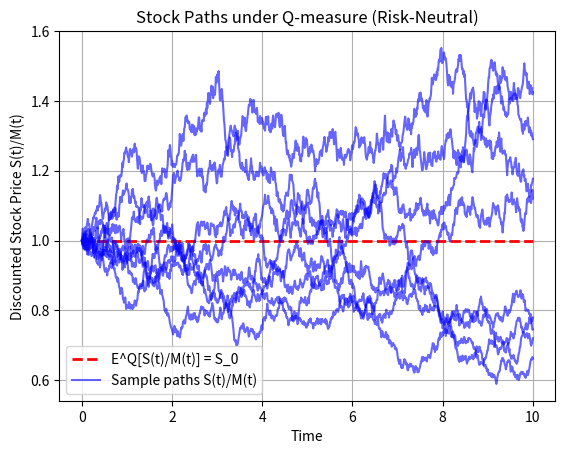
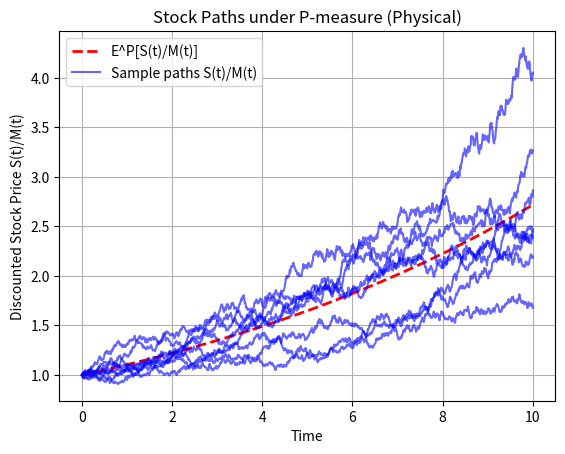

Write the Python code that produced these figures, in order.
#%%
"""
Monte Carlo Path Generation under P (Physical) and Q (Risk-Neutral) Measures.

This module demonstrates the difference between paths generated under the
physical measure (P-measure) with drift μ and the risk-neutral measure
(Q-measure) with drift r. It visualizes the martingale property under Q.

Created on Thu Nov 28 2018
@author: Lech A. Grzelak
"""
import numpy as np
import matplotlib.pyplot as plt


def GeneratePathsGBM(NoOfPaths, NoOfSteps, T, r, sigma, S_0):
    """
    Generate Geometric Brownian Motion paths with specified drift.
    
    This function simulates stock price paths using GBM with a given drift parameter.
    Under the risk-neutral measure (Q), the drift should be r (risk-free rate).
    Under the physical measure (P), the drift should be μ (expected return).
    
    Args:
        NoOfPaths (int): Number of Monte Carlo paths to simulate.
        NoOfSteps (int): Number of time steps for discretization.
        T (float): Time to maturity (in years).
        r (float): Drift parameter (r for Q-measure, μ for P-measure).
        sigma (float): Volatility parameter (annualized).
        S_0 (float): Initial stock price at time t=0.
    
    Returns:
        dict: A dictionary containing:
            - 'time' (np.ndarray): Time grid of shape (NoOfSteps+1,).
            - 'S' (np.ndarray): GBM paths of shape (NoOfPaths, NoOfSteps+1).
    
    Note:
        The SDE solved is: dS(t) = r*S(t)*dt + sigma*S(t)*dW(t)
    """
    Z = np.random.normal(0.0, 1.0, [NoOfPaths, NoOfSteps])
    X = np.zeros([NoOfPaths, NoOfSteps+1])
    S = np.zeros([NoOfPaths, NoOfSteps+1])
    time = np.zeros([NoOfSteps+1])
        
    X[:, 0] = np.log(S_0)
    
    dt = T / float(NoOfSteps)
    for i in range(0, NoOfSteps):
        # Making sure that samples from normal have mean 0 and variance 1
        if NoOfPaths > 1:
            Z[:, i] = (Z[:, i] - np.mean(Z[:, i])) / np.std(Z[:, i])
     
        X[:, i+1] = X[:, i] + (r - 0.5 * sigma * sigma) * dt + sigma * \
            np.power(dt, 0.5) * Z[:, i]
        time[i+1] = time[i] + dt
        
    # Compute exponent of ABM to get GBM
    S = np.exp(X)
    paths = {"time": time, "S": S}
    return paths
    
def MainCode():
    """
    Main calculation demonstrating paths under Q-measure and P-measure.
    
    This function generates stock price paths under two probability measures:
    - Q-measure (risk-neutral): drift = r (risk-free rate)
    - P-measure (physical): drift = μ (expected return)
    
    Under Q-measure, the discounted stock price S(t)/M(t) is a martingale,
    meaning E^Q[S(t)/M(t)] = S_0 (constant over time).
    
    Under P-measure, the discounted stock price grows/declines depending on
    the difference between μ and r.
    """
    NoOfPaths = 8
    NoOfSteps = 1000
    S_0       = 1
    r         = 0.05
    mu        = 0.15
    sigma     = 0.1
    T         = 10
    
    # Money market account (numeraire)
    M = lambda t: np.exp(r * t)
    
    # Generate Monte Carlo Paths under both measures
    pathsQ = GeneratePathsGBM(NoOfPaths, NoOfSteps, T, r, sigma, S_0)
    S_Q = pathsQ["S"]
    pathsP = GeneratePathsGBM(NoOfPaths, NoOfSteps, T, mu, sigma, S_0)
    S_P = pathsP["S"]
    time = pathsQ["time"]    
    
    # Compute discounted stock paths
    S_Qdisc = np.zeros([NoOfPaths, NoOfSteps+1])
    S_Pdisc = np.zeros([NoOfPaths, NoOfSteps+1])
    for i, ti in enumerate(time):
        S_Qdisc[:, i] = S_Q[:, i] / M(ti) 
        S_Pdisc[:, i] = S_P[:, i] / M(ti) 
    
    # Plot Q-measure: S(T)/M(T) with stock growing at rate r
    plt.figure(1)
    plt.grid()
    plt.xlabel("Time")
    plt.ylabel("Discounted Stock Price S(t)/M(t)")
    plt.title("Stock Paths under Q-measure (Risk-Neutral)")
    eSM_Q = lambda t: S_0 * np.exp(r * t) / M(t)
    plt.plot(time, eSM_Q(time), 'r--', linewidth=2)
    plt.plot(time, np.transpose(S_Qdisc), 'blue', alpha=0.6)   
    plt.legend(['E^Q[S(t)/M(t)] = S_0', 'Sample paths S(t)/M(t)'])
    
    # Plot P-measure: S(T)/M(T) with stock growing at rate μ
    plt.figure(2)
    plt.grid()
    plt.xlabel("Time")
    plt.ylabel("Discounted Stock Price S(t)/M(t)")
    plt.title("Stock Paths under P-measure (Physical)")
    eSM_P = lambda t: S_0 * np.exp(mu * t) / M(t)
    plt.plot(time, eSM_P(time), 'r--', linewidth=2)
    plt.plot(time, np.transpose(S_Pdisc), 'blue', alpha=0.6)   
    plt.legend(['E^P[S(t)/M(t)]', 'Sample paths S(t)/M(t)'])


if __name__ == "__main__":
    MainCode()
